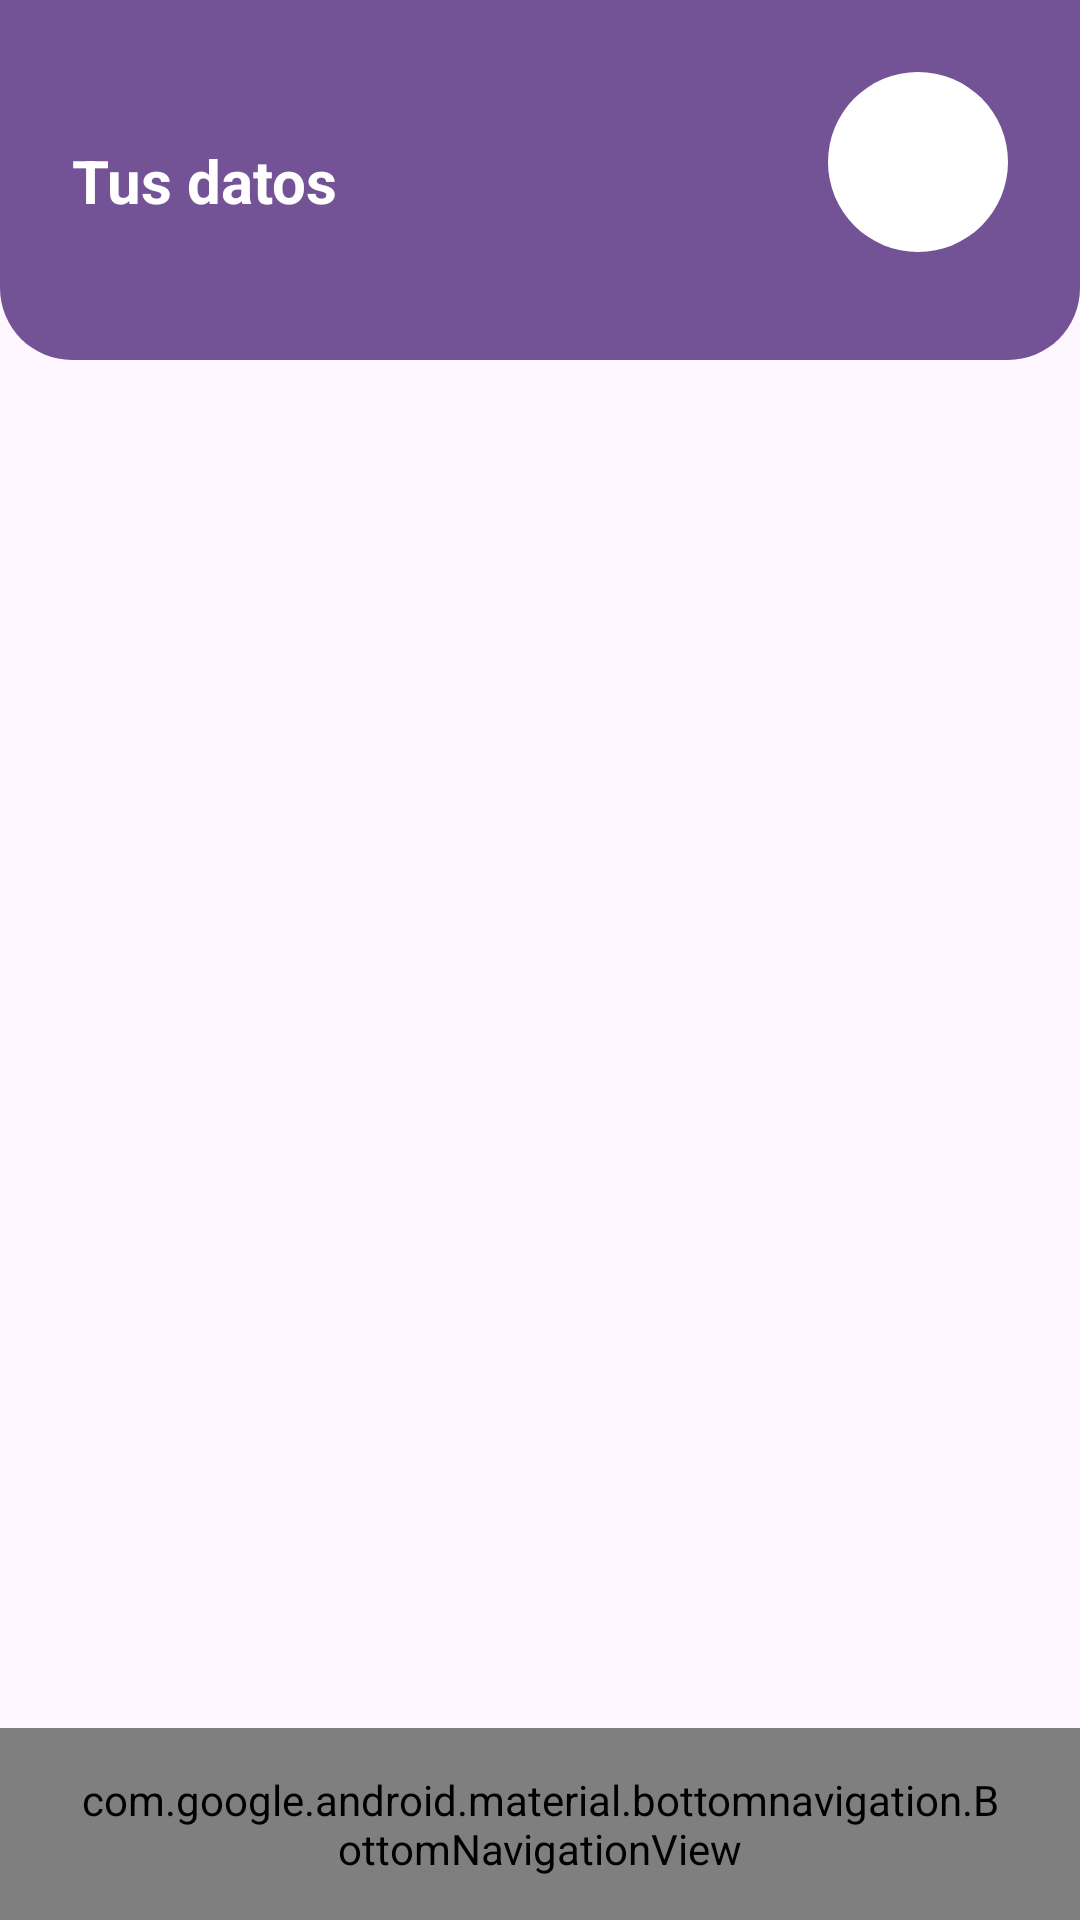

Write the Android layout XML for this screen, with the resource values it uses.
<!-- AndroidManifest.xml: application theme Theme.AppCourrier -->
<!-- res/layout/fragment_edit_profile.xml -->
<?xml version="1.0" encoding="utf-8"?>
<androidx.constraintlayout.widget.ConstraintLayout xmlns:android="http://schemas.android.com/apk/res/android"
    xmlns:app="http://schemas.android.com/apk/res-auto"
    xmlns:tools="http://schemas.android.com/tools"
    tools:ignore="ContentDescription"
    android:layout_width="match_parent"
    android:layout_height="match_parent">

    <LinearLayout
        android:id="@+id/header"
        android:layout_width="0dp"
        android:layout_height="120dp"
        android:background="@drawable/header_background"
        android:orientation="horizontal"
        android:padding="@dimen/ce_spacing_lg"
        app:layout_constraintTop_toTopOf="parent"
        app:layout_constraintStart_toStartOf="parent"
        app:layout_constraintEnd_toEndOf="parent">

        <androidx.constraintlayout.widget.ConstraintLayout
            android:layout_width="0dp"
            android:layout_height="match_parent"
            android:layout_weight="1">

            <TextView
                android:id="@+id/tvDatos"
                android:layout_width="wrap_content"
                android:layout_height="wrap_content"
                android:text="@string/profile_title"
                android:textColor="@android:color/white"
                android:textSize="20sp"
                android:textStyle="bold"
                app:layout_constraintTop_toTopOf="parent"
                app:layout_constraintBottom_toBottomOf="parent"
                app:layout_constraintStart_toStartOf="parent"/>
        </androidx.constraintlayout.widget.ConstraintLayout>

        <ImageView
            android:id="@+id/imgAvatar"
            android:layout_width="60dp"
            android:layout_height="60dp"
            android:src="@drawable/ic_avatar"
            android:background="@drawable/circle_background"
            android:scaleType="centerCrop"
            android:contentDescription="@string/desc_avatar"
            tools:ignore="ContentDescription" />
    </LinearLayout>

    <ProgressBar
        android:id="@+id/progressBar"
        style="?android:attr/progressBarStyleLarge"
        android:layout_width="wrap_content"
        android:layout_height="wrap_content"
        android:visibility="gone"
        app:layout_constraintTop_toBottomOf="@id/header"
        app:layout_constraintBottom_toTopOf="@id/bottomNav"
        app:layout_constraintStart_toStartOf="parent"
        app:layout_constraintEnd_toEndOf="parent"/>

    <TextView
        android:id="@+id/tvStateMessage"
        android:layout_width="wrap_content"
        android:layout_height="wrap_content"
        android:text="@string/state_error_retry"
        android:textSize="16sp"
        android:visibility="gone"
        app:layout_constraintTop_toBottomOf="@id/header"
        app:layout_constraintBottom_toTopOf="@id/bottomNav"
        app:layout_constraintStart_toStartOf="parent"
        app:layout_constraintEnd_toEndOf="parent"/>

    <ScrollView
        android:id="@+id/scrollContent"
        android:layout_width="0dp"
        android:layout_height="0dp"
        android:visibility="gone"
        app:layout_constraintTop_toBottomOf="@id/header"
        app:layout_constraintBottom_toTopOf="@id/bottomNav"
        app:layout_constraintStart_toStartOf="parent"
        app:layout_constraintEnd_toEndOf="parent">

        <LinearLayout
            android:layout_width="match_parent"
            android:layout_height="wrap_content"
            android:orientation="vertical"
            android:padding="@dimen/ce_spacing_md">

            
            <com.google.android.material.textfield.TextInputLayout
                style="@style/Widget.MaterialComponents.TextInputLayout.OutlinedBox"
                android:layout_width="match_parent"
                android:layout_height="wrap_content"
                android:hint="@string/hint_name">

                <com.google.android.material.textfield.TextInputEditText
                    android:id="@+id/etNombrePerfil"
                    android:layout_width="match_parent"
                    android:layout_height="wrap_content"
                    android:text="@string/placeholder_name"/>
            </com.google.android.material.textfield.TextInputLayout>

            
            <com.google.android.material.textfield.TextInputLayout
                style="@style/Widget.MaterialComponents.TextInputLayout.OutlinedBox"
                android:layout_width="match_parent"
                android:layout_height="wrap_content"
                android:hint="@string/hint_mail"
                android:layout_marginTop="@dimen/ce_spacing_sm">

                <com.google.android.material.textfield.TextInputEditText
                    android:id="@+id/etMailPerfil"
                    android:layout_width="match_parent"
                    android:layout_height="wrap_content"
                    android:inputType="textEmailAddress"
                    android:text="@string/placeholder_mail"/>
            </com.google.android.material.textfield.TextInputLayout>

            
            <TextView
                android:layout_width="match_parent"
                android:layout_height="wrap_content"
                android:text="Nro de teléfono"
                android:textSize="14sp"
                android:textColor="@android:color/black"
                android:layout_marginTop="@dimen/ce_spacing_sm"/>
            
            <LinearLayout
                android:layout_width="match_parent"
                android:layout_height="wrap_content"
                android:orientation="horizontal"
                android:gravity="center_vertical"
                android:layout_marginTop="4dp">
                
                <Spinner
                    android:id="@+id/spCountryCodePerfil"
                    android:layout_width="wrap_content"
                    android:layout_height="wrap_content"
                    android:minWidth="110dp"
                    android:entries="@array/country_codes"/>
                
                <com.google.android.material.textfield.TextInputLayout
                    style="@style/Widget.MaterialComponents.TextInputLayout.OutlinedBox"
                    android:layout_width="0dp"
                    android:layout_height="wrap_content"
                    android:layout_weight="1"
                    android:layout_marginStart="8dp"
                    android:hint="11 1234-5678">

                    <com.google.android.material.textfield.TextInputEditText
                        android:id="@+id/etTelefonoPerfil"
                        android:layout_width="match_parent"
                        android:layout_height="wrap_content"
                        android:inputType="number"
                        android:digits="0123456789"
                        android:maxLength="20"
                        android:text=""/>
                </com.google.android.material.textfield.TextInputLayout>
                
            </LinearLayout>

            
            <com.google.android.material.textfield.TextInputLayout
                style="@style/Widget.MaterialComponents.TextInputLayout.OutlinedBox"
                android:layout_width="match_parent"
                android:layout_height="wrap_content"
                android:hint="Dirección"
                android:layout_marginTop="@dimen/ce_spacing_sm">

                <com.google.android.material.textfield.TextInputEditText
                    android:id="@+id/etDireccionPerfil"
                    android:layout_width="match_parent"
                    android:layout_height="wrap_content"
                    android:inputType="textPostalAddress"
                    android:maxLength="80"
                    android:text="@string/placeholder_address"/>
            </com.google.android.material.textfield.TextInputLayout>

            
            <TextView
                android:layout_width="wrap_content"
                android:layout_height="wrap_content"
                android:layout_marginTop="@dimen/ce_spacing_sm"
                android:text="Depósito elegido"
                android:textStyle="bold"
                android:textSize="14sp"/>

            <Spinner
                android:id="@+id/spinnerDeposito"
                android:layout_width="match_parent"
                android:layout_height="50dp"
                android:background="@drawable/bg_spinner"/>


            
            <LinearLayout
                android:layout_width="match_parent"
                android:layout_height="wrap_content"
                android:orientation="horizontal"
                android:gravity="center"
                android:layout_marginTop="@dimen/ce_spacing_md">

                <com.google.android.material.button.MaterialButton
                    android:id="@+id/btnCancelarPerfil"
                    style="@style/Widget.CE.Button.Outlined"
                    android:layout_width="0dp"
                    android:layout_height="wrap_content"
                    android:layout_weight="1"
                    android:text="@string/action_cancel"/>

                <com.google.android.material.button.MaterialButton
                    android:id="@+id/btnGuardardatosPerfil"
                    style="@style/Widget.CE.Button.Primary"
                    android:layout_width="0dp"
                    android:layout_height="wrap_content"
                    android:layout_weight="1"
                    android:layout_marginStart="@dimen/ce_spacing_sm"
                    android:text="@string/action_save"
                    />
            </LinearLayout>
        </LinearLayout>
    </ScrollView>
    <com.google.android.material.bottomnavigation.BottomNavigationView
        android:id="@+id/bottomNav"
        android:layout_width="0dp"
        android:layout_height="64dp"
        android:background="@drawable/bg_bottom_bar"
        android:paddingStart="24dp"
        android:paddingEnd="24dp"
        app:menu="@menu/bottom_nav_menu"
        app:itemIconSize="40dp"
        app:itemIconTint="@null"
        app:itemRippleColor="@color/purple_200"
        app:labelVisibilityMode="unlabeled"
        app:layout_constraintStart_toStartOf="parent"
        app:layout_constraintEnd_toEndOf="parent"
        app:layout_constraintBottom_toBottomOf="parent"
        app:elevation="8dp" />

</androidx.constraintlayout.widget.ConstraintLayout>
<!-- resources referenced by this layout -->
<resources>
  <color name="purple_200">#BB86FC</color>
  <dimen name="ce_spacing_lg">24dp</dimen>
  <dimen name="ce_spacing_md">16dp</dimen>
  <dimen name="ce_spacing_sm">12dp</dimen>
  <!-- drawable bg_spinner (drawable) -->
  <shape xmlns:android="http://schemas.android.com/apk/res/android"
      android:shape="rectangle">
  
      
      <solid android:color="@color/ce_bg_screen" />
  
      
      <stroke
          android:width="1dp"
          android:color="@android:color/darker_gray" />
  
      
      <corners android:radius="@dimen/ce_radius_sm" />
  
      
      <padding
          android:left="8dp"
          android:top="8dp"
          android:right="8dp"
          android:bottom="8dp" />
  </shape>
  <!-- drawable circle_background (drawable) -->
  <shape xmlns:android="http://schemas.android.com/apk/res/android"
      android:shape="oval">
      <solid android:color="#FFFFFF" /> 
  </shape>
  <!-- drawable header_background (drawable) -->
  <shape xmlns:android="http://schemas.android.com/apk/res/android"
      android:shape="rectangle">
  
      
      <solid android:color="@color/purple_700" />
  
      
      <corners
          android:bottomLeftRadius="24dp"
          android:bottomRightRadius="24dp"
          android:topLeftRadius="0dp"
          android:topRightRadius="0dp"/>
  </shape>
  <string name="action_cancel">Cancelar</string>
  <string name="action_save">Guardar</string>
  <string name="desc_avatar">Avatar de usuario</string>
  <string name="hint_mail">Mail</string>
  <string name="hint_name">Nombre</string>
  <string name="placeholder_address">Av. Corrientes 1000</string>
  <string name="placeholder_mail">maria@gmail.com</string>
  <string name="placeholder_name">Maria Perez</string>
  <string name="profile_title">Tus datos</string>
  <string name="state_error_retry">No hay servicio actualmente, intente nuevamente más tarde.</string>
  <style name="Widget.CE.Button.Outlined" parent="Widget.Material3.Button.OutlinedButton" />
  <style name="Widget.CE.Button.Primary" parent="Widget.Material3.Button">
          <item name="backgroundTint">@color/purple_700</item>
          <item name="android:textColor">@android:color/white</item>
      </style>
  <style name="Theme.AppCourrier" parent="Theme.Material3.DayNight.NoActionBar">
          <item name="colorPrimary">@color/purple_700</item>
          <item name="colorPrimaryContainer">@color/purple_200</item>
          <item name="android:statusBarColor">?attr/colorPrimary</item>
      </style>
  <color name="ce_bg_screen">#FFFFFF</color>
  <dimen name="ce_radius_sm">12dp</dimen>
  <color name="purple_700">#745296</color>
</resources>
